Image classification data set "dataset_processed" (snehadpatel/Local-Vegetable-Variety-Classifier on GitHub). Class labels (5): green chilli Marcha, ladies finger, pointed gourd, ivy gourd, peas.

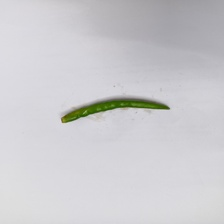
Label: green chilli Marcha

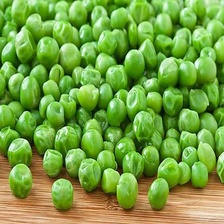
Label: peas

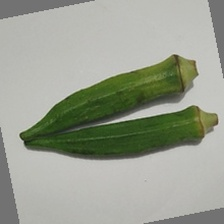
Label: ladies finger

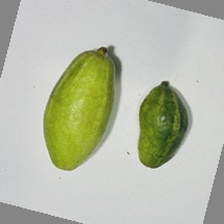
Label: pointed gourd

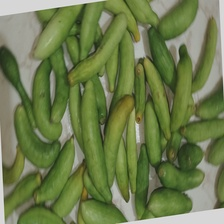
Label: ivy gourd

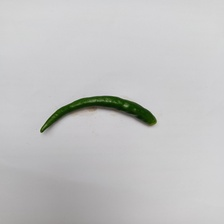
Label: green chilli Marcha
